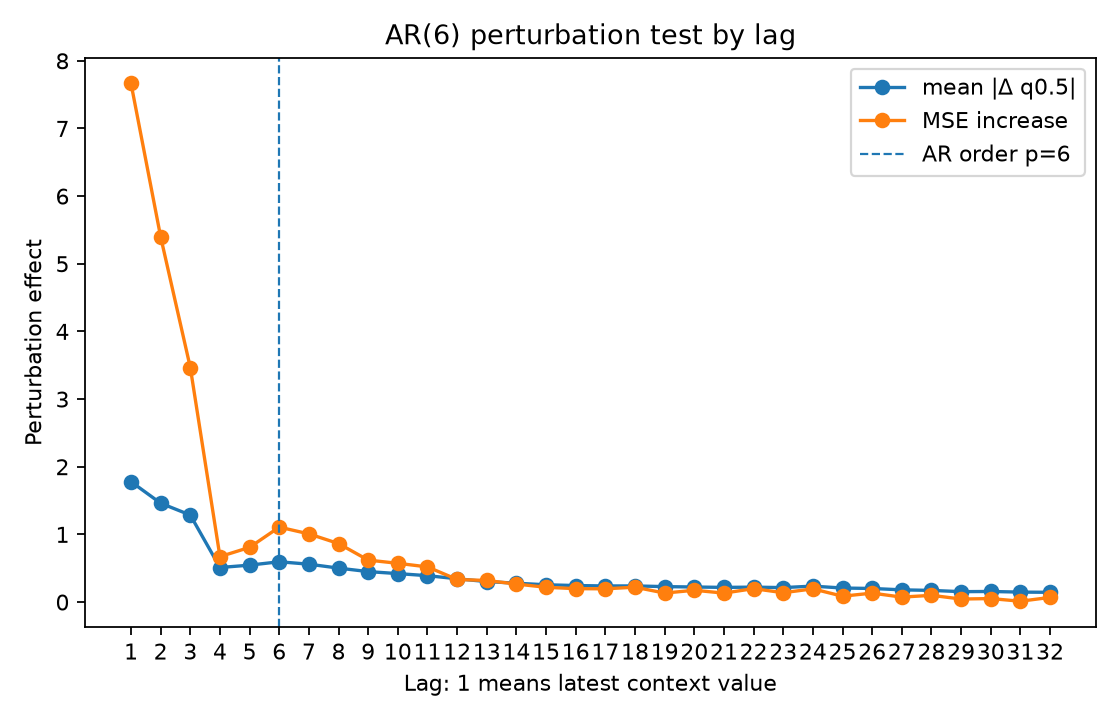

The file beside this chart, header and first rows:
lag, true_lag, is_within_ar_order, true_lag_within_ar_order, mean_abs_delta, mean_squared_delta, mse_to_conditional_mean_after_perturb, mse_increase_to_conditional_mean
1.0, 1.0, 1.0, 1.0, 1.779, 7.859, 10.47, 7.665
2.0, 2.0, 1.0, 1.0, 1.461, 5.442, 8.199, 5.397
3.0, 3.0, 1.0, 1.0, 1.286, 4, 6.269, 3.467
4.0, 4.0, 1.0, 1.0, 0.5107, 0.7791, 3.474, 0.6715
5.0, 5.0, 1.0, 1.0, 0.5458, 0.9458, 3.611, 0.8087
6.0, 6.0, 1.0, 1.0, 0.5956, 1.109, 3.91, 1.108
7.0, 7.0, 0.0, 0.0, 0.56, 0.9839, 3.81, 1.008
8.0, 8.0, 0.0, 0.0, 0.5019, 0.8388, 3.667, 0.8646
9.0, 9.0, 0.0, 0.0, 0.4502, 0.6607, 3.422, 0.6202
10.0, 10.0, 0.0, 0.0, 0.4208, 0.5729, 3.375, 0.573
11.0, 11.0, 0.0, 0.0, 0.39, 0.4854, 3.322, 0.5195
12.0, 12.0, 0.0, 0.0, 0.3445, 0.3849, 3.136, 0.3342
13.0, 13.0, 0.0, 0.0, 0.3026, 0.3024, 3.121, 0.3188
14.0, 14.0, 0.0, 0.0, 0.2788, 0.2753, 3.068, 0.2662
15.0, 15.0, 0.0, 0.0, 0.2554, 0.2313, 3.021, 0.2185
16.0, 16.0, 0.0, 0.0, 0.2445, 0.1989, 3, 0.1982
17.0, 17.0, 0.0, 0.0, 0.2382, 0.1994, 2.998, 0.1958
18.0, 18.0, 0.0, 0.0, 0.2386, 0.1832, 3.022, 0.2201
19.0, 19.0, 0.0, 0.0, 0.2284, 0.1686, 2.935, 0.1327
20.0, 20.0, 0.0, 0.0, 0.2228, 0.1586, 2.977, 0.1746
21.0, 21.0, 0.0, 0.0, 0.2168, 0.1629, 2.934, 0.1322
22.0, 22.0, 0.0, 0.0, 0.2208, 0.179, 3.001, 0.1985
23.0, 23.0, 0.0, 0.0, 0.2139, 0.1474, 2.94, 0.1382
24.0, 24.0, 0.0, 0.0, 0.2358, 0.1972, 2.997, 0.1952
25.0, 25.0, 0.0, 0.0, 0.2073, 0.1331, 2.889, 0.08667
26.0, 26.0, 0.0, 0.0, 0.201, 0.13, 2.934, 0.1323
27.0, 27.0, 0.0, 0.0, 0.1806, 0.1066, 2.875, 0.0732
28.0, 28.0, 0.0, 0.0, 0.1724, 0.115, 2.902, 0.09965
29.0, 29.0, 0.0, 0.0, 0.1538, 0.07465, 2.847, 0.04478
30.0, 30.0, 0.0, 0.0, 0.1567, 0.07909, 2.854, 0.05176
31.0, 31.0, 0.0, 0.0, 0.1473, 0.06374, 2.815, 0.01247
32.0, 32.0, 0.0, 0.0, 0.1443, 0.06452, 2.871, 0.06895
